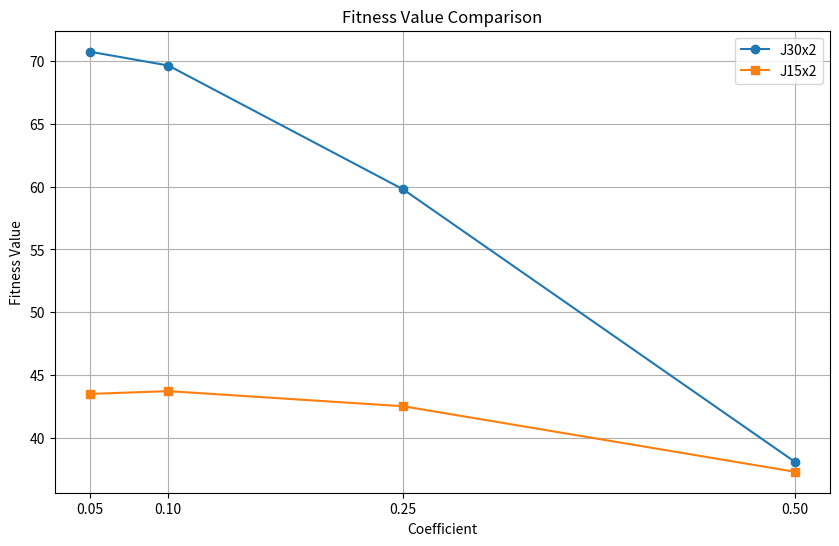

This chart was generated by the following Python code:
import matplotlib.pyplot as plt

# Data for the plot
x_values = [0.05, 0.1, 0.25, 0.5]

# Fitness values for J30x2 and J15x2
fitness_J30x2 = [70.7375, 69.64083333, 59.78333333, 38.1125]
fitness_J15x2 = [43.50083333, 43.7225, 42.52083333, 37.30833333]

# Creating the line chart
plt.figure(figsize=(10, 6))
plt.plot(x_values, fitness_J30x2, label='J30x2', marker='o')
plt.plot(x_values, fitness_J15x2, label='J15x2', marker='s')

# Adding title and labels
plt.title('Fitness Value Comparison')
plt.xlabel('Coefficient')
plt.ylabel('Fitness Value')
plt.xticks(x_values)
plt.legend()

# Displaying the chart
plt.grid(True)
plt.show()
